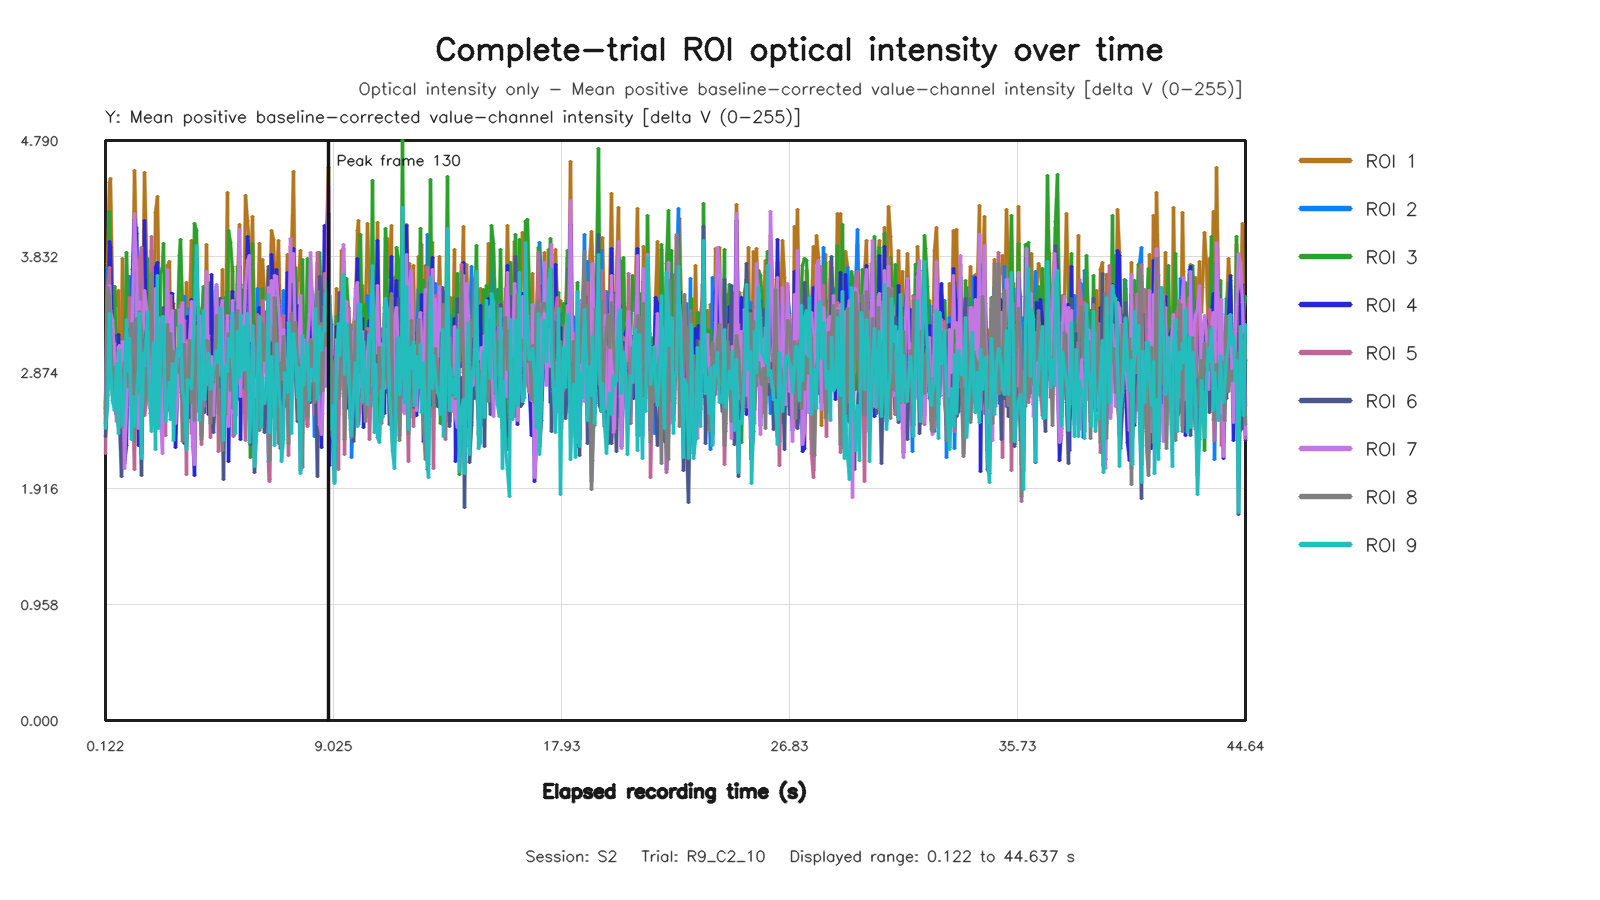

Data behind this chart, as committed beside it:
capture_frame_id, elapsed_time_s, roi1_value, roi2_value, roi3_value, roi4_value, roi5_value, roi6_value, roi7_value, roi8_value, roi9_value
0, 0.1222, 2.527, 2.45, 2.626, 2.574, 2.207, 2.347, 2.544, 2.436, 2.415
1, 0.2021, 3.777, 3.739, 2.741, 3.093, 3.55, 2.685, 3.179, 3.575, 2.595
2, 0.2658, 4.443, 3.738, 4.2, 3.952, 3.739, 3.176, 3.592, 3.492, 3.359
3, 0.3356, 4.475, 2.955, 3.394, 3.907, 3.057, 3.203, 3.383, 3.241, 2.915
4, 0.394, 3.524, 3.206, 3.124, 3.121, 3.07, 2.881, 3.299, 2.692, 2.645
5, 0.4584, 3.581, 3.121, 3.583, 3.175, 3.115, 2.888, 3.029, 2.916, 2.564
6, 0.5379, 3.431, 2.775, 3.121, 2.525, 2.562, 2.532, 2.472, 2.575, 2.948
7, 0.6109, 3.548, 2.806, 2.85, 3.189, 2.457, 2.585, 3.077, 2.429, 2.368
8, 0.666, 2.963, 2.764, 2.946, 3.021, 2.953, 2.465, 3.095, 2.695, 3.054
9, 0.7358, 3.241, 3.112, 2.514, 2.63, 2.829, 2.018, 2.685, 2.419, 2.658
10, 0.797, 3.818, 2.948, 2.182, 2.857, 2.736, 2.249, 3.13, 2.835, 2.437
11, 0.858, 2.408, 3.096, 2.862, 2.124, 2.676, 2.913, 2.084, 2.952, 2.746
12, 0.938, 2.833, 2.903, 3.867, 2.268, 2.599, 3.095, 2.587, 3.01, 3.311
13, 1.008, 3.201, 2.73, 3.29, 3.225, 3.249, 3.233, 3.074, 2.757, 2.881
14, 1.069, 3.14, 3.662, 2.943, 3.357, 3.495, 2.937, 2.973, 3.154, 3.153
15, 1.13, 2.817, 3.078, 2.864, 3.112, 3.468, 2.604, 3.223, 3.281, 2.317
16, 1.194, 3.385, 3.013, 2.97, 3.721, 2.64, 2.984, 3.368, 2.863, 2.672
17, 1.258, 4.539, 2.384, 2.934, 4.133, 2.071, 2.68, 4.186, 2.303, 2.427
18, 1.344, 3.877, 4.071, 2.873, 4.02, 3.522, 2.907, 3.741, 3.316, 2.671
19, 1.402, 2.917, 3.24, 2.945, 2.272, 3.345, 2.531, 2.412, 2.71, 2.893
20, 1.468, 3.618, 3.691, 3.33, 3.093, 3.791, 2.71, 3.459, 3.377, 3.359
21, 1.53, 3.66, 3.805, 2.202, 2.956, 3.903, 2.027, 3.152, 3.21, 2.165
22, 1.594, 3.885, 2.815, 3.255, 3.441, 3.102, 3.198, 3.249, 2.901, 3.031
23, 1.658, 4.523, 2.557, 2.919, 4.133, 2.516, 3.185, 3.551, 2.629, 2.925
24, 1.743, 3.553, 2.849, 3.817, 2.702, 2.689, 3.295, 3.357, 2.845, 3.382
25, 1.805, 3.686, 3.018, 3.391, 3.235, 3.279, 3.314, 3.267, 2.94, 2.895
26, 1.867, 3.101, 3.105, 3.103, 2.704, 3.348, 2.577, 2.94, 3.363, 2.534
27, 1.93, 2.916, 3.884, 2.829, 2.989, 3.999, 2.764, 2.561, 3.694, 2.39
28, 1.995, 2.75, 2.821, 3.528, 2.918, 2.499, 3.285, 2.609, 2.56, 3.124
29, 2.058, 4.195, 3.302, 2.723, 3.742, 2.412, 2.65, 3.564, 2.666, 2.239
30, 2.138, 4.326, 3.553, 3.463, 3.781, 3.075, 2.938, 3.176, 3.274, 3.675
31, 2.202, 3.741, 2.96, 2.862, 3.266, 2.527, 2.683, 3.33, 2.856, 2.407
32, 2.266, 3.393, 2.995, 3.702, 3.261, 3.314, 2.789, 2.525, 3.051, 2.949
33, 2.33, 2.42, 2.956, 3.735, 2.415, 3.048, 3.145, 2.204, 2.893, 3.337
34, 2.395, 3.036, 3.218, 3.942, 2.842, 3.083, 3.415, 2.941, 2.961, 3.328
35, 2.459, 3.263, 2.533, 2.931, 3.322, 2.352, 2.57, 3.032, 2.549, 2.468
36, 2.546, 3.757, 3.326, 2.785, 3.43, 3.722, 2.561, 3.727, 3.267, 2.618
37, 2.602, 3.789, 3.064, 2.695, 2.892, 2.735, 2.983, 2.681, 2.676, 2.794
38, 2.667, 3.097, 3.273, 2.84, 3.525, 3.513, 2.584, 3.291, 3.199, 2.482
39, 2.73, 3.419, 3.266, 2.769, 3.523, 3.077, 2.74, 3.385, 2.78, 2.949
40, 2.794, 3.446, 3.003, 2.835, 2.979, 2.902, 2.537, 2.893, 3.045, 2.311
41, 2.858, 2.659, 2.979, 3.386, 2.252, 2.904, 2.673, 2.455, 2.939, 2.868
42, 2.938, 2.848, 2.879, 3.259, 2.707, 2.748, 2.911, 2.673, 2.927, 3.073
43, 3.003, 3.602, 2.83, 3.842, 3.127, 2.871, 2.851, 3.395, 2.878, 3.07
44, 3.066, 3.342, 3.311, 3.976, 2.935, 3.431, 3.238, 3.022, 2.99, 3.263
45, 3.13, 3.17, 2.844, 3.431, 3.229, 3.065, 2.811, 3.455, 2.304, 2.734
46, 3.194, 2.953, 3.499, 2.925, 2.284, 3.303, 2.488, 2.378, 3.108, 2.649
47, 3.276, 3.615, 2.305, 2.265, 3.195, 2.035, 2.864, 3.117, 2.365, 2.241
48, 3.338, 3.228, 2.704, 3.306, 3.333, 3.141, 2.92, 3.122, 2.669, 2.816
49, 3.402, 3.406, 3.401, 2.76, 2.959, 3.065, 2.505, 3.114, 3.141, 2.787
50, 3.469, 3.967, 2.457, 2.51, 3.48, 2.371, 2.807, 3.463, 2.625, 2.74
51, 3.53, 2.966, 3.264, 3.107, 2.493, 2.818, 2.773, 2.266, 2.869, 2.947
52, 3.594, 2.69, 2.777, 4.102, 2.026, 2.743, 3.199, 2.115, 2.477, 3.359
53, 3.674, 3.254, 2.785, 4.044, 3.159, 3.473, 3.412, 3.07, 3.255, 3.926
54, 3.738, 3.409, 2.649, 3.106, 3.044, 2.555, 2.703, 3.037, 2.925, 3.306
55, 3.802, 3.377, 3.152, 2.917, 3.284, 2.781, 2.582, 3.349, 2.968, 2.474
56, 3.866, 3.113, 2.355, 3.296, 2.961, 2.276, 2.853, 3.162, 2.32, 2.72
57, 3.93, 3.309, 2.732, 3.581, 2.674, 2.786, 3.31, 2.596, 2.763, 3.382
58, 3.994, 2.954, 3.416, 3.018, 3.015, 3.201, 2.544, 2.94, 3.056, 2.651
59, 4.074, 3.929, 3.254, 2.981, 3.393, 2.988, 2.922, 3.712, 3.138, 2.834
... 608 more rows
